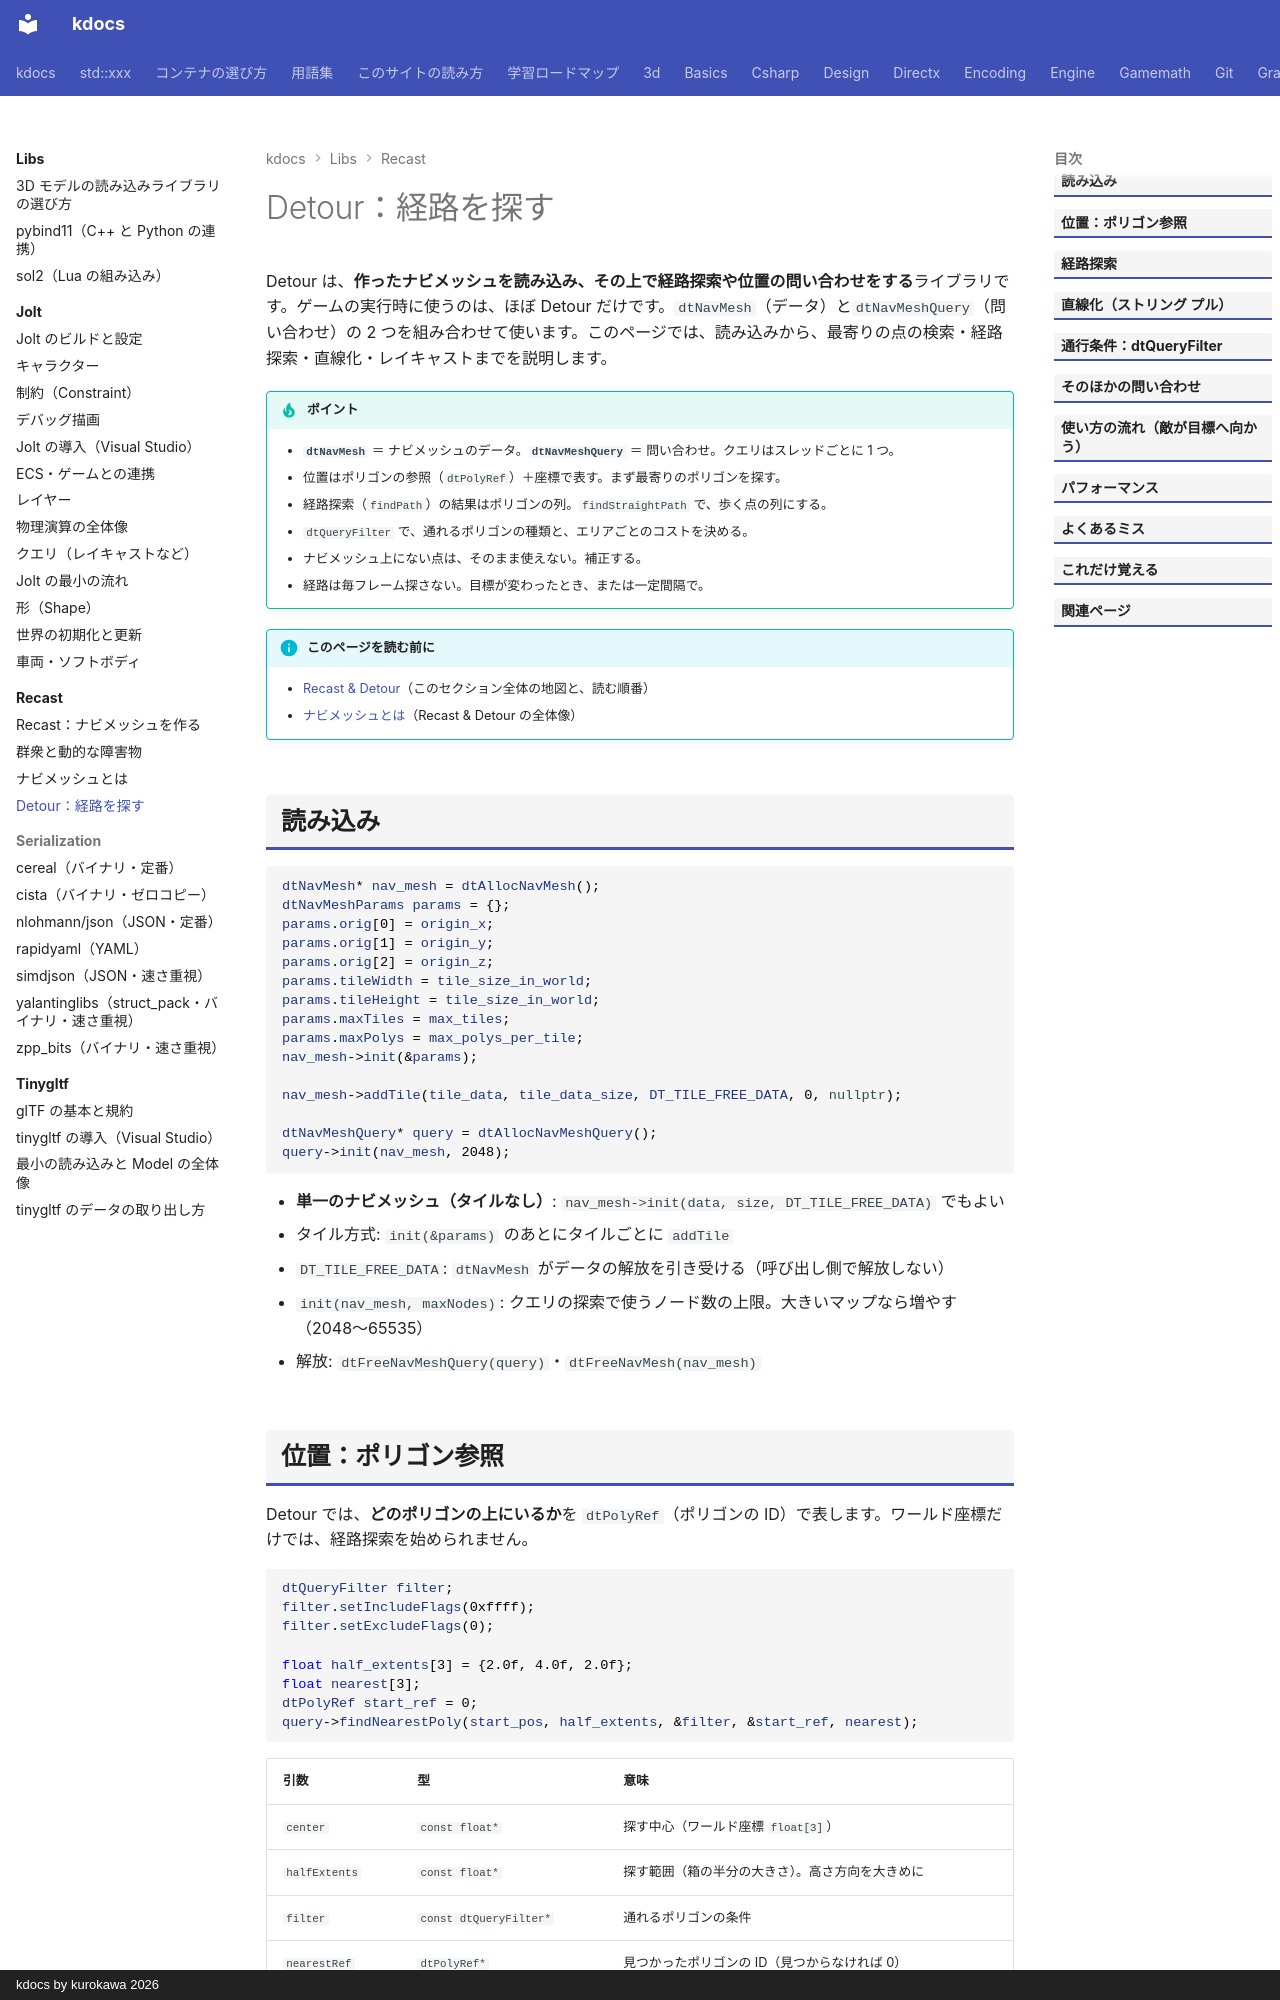

repository: qwzxdf/kdocs · page: libs/recast/query/index.html · generator: mkdocs · copyright: kdocs by kurokawa 2026

---
title: Detour：経路を探す
tags:
  - 外部ライブラリ
  - AI
---

# Detour：経路を探す

Detour は、**作ったナビメッシュを読み込み、その上で経路探索や位置の問い合わせをする**ライブラリです。ゲームの実行時に使うのは、ほぼ Detour だけです。`dtNavMesh`（データ）と`dtNavMeshQuery`（問い合わせ）の 2 つを組み合わせて使います。このページでは、読み込みから、最寄りの点の検索・経路探索・直線化・レイキャストまでを説明します。

!!! tip "ポイント"
    - <strong>`dtNavMesh`</strong> ＝ ナビメッシュのデータ。<strong>`dtNavMeshQuery`</strong> ＝ 問い合わせ。クエリはスレッドごとに 1 つ。
    - 位置はポリゴンの参照（`dtPolyRef`）＋座標で表す。まず最寄りのポリゴンを探す。
    - 経路探索（`findPath`）の結果はポリゴンの列。`findStraightPath` で、歩く点の列にする。
    - `dtQueryFilter` で、通れるポリゴンの種類と、エリアごとのコストを決める。
    - ナビメッシュ上にない点は、そのまま使えない。補正する。
    - 経路は毎フレーム探さない。目標が変わったとき、または一定間隔で。

!!! info "このページを読む前に"
    - [Recast & Detour](index.md)（このセクション全体の地図と、読む順番）
    - [ナビメッシュとは](overview.md)（Recast & Detour の全体像）

## 読み込み

```cpp
dtNavMesh* nav_mesh = dtAllocNavMesh();
dtNavMeshParams params = {};
params.orig[0] = origin_x;
params.orig[1] = origin_y;
params.orig[2] = origin_z;
params.tileWidth = tile_size_in_world;
params.tileHeight = tile_size_in_world;
params.maxTiles = max_tiles;
params.maxPolys = max_polys_per_tile;
nav_mesh->init(&params);

nav_mesh->addTile(tile_data, tile_data_size, DT_TILE_FREE_DATA, 0, nullptr);

dtNavMeshQuery* query = dtAllocNavMeshQuery();
query->init(nav_mesh, 2048);
```

- <strong>単一のナビメッシュ（タイルなし）</strong>: `nav_mesh->init(data, size, DT_TILE_FREE_DATA)` でもよい
- タイル方式: `init(&params)` のあとにタイルごとに `addTile`
- `DT_TILE_FREE_DATA`: `dtNavMesh` がデータの解放を引き受ける（呼び出し側で解放しない）
- `init(nav_mesh, maxNodes)`: クエリの探索で使うノード数の上限。大きいマップなら増やす（2048〜65535）
- 解放: `dtFreeNavMeshQuery(query)`・`dtFreeNavMesh(nav_mesh)`
